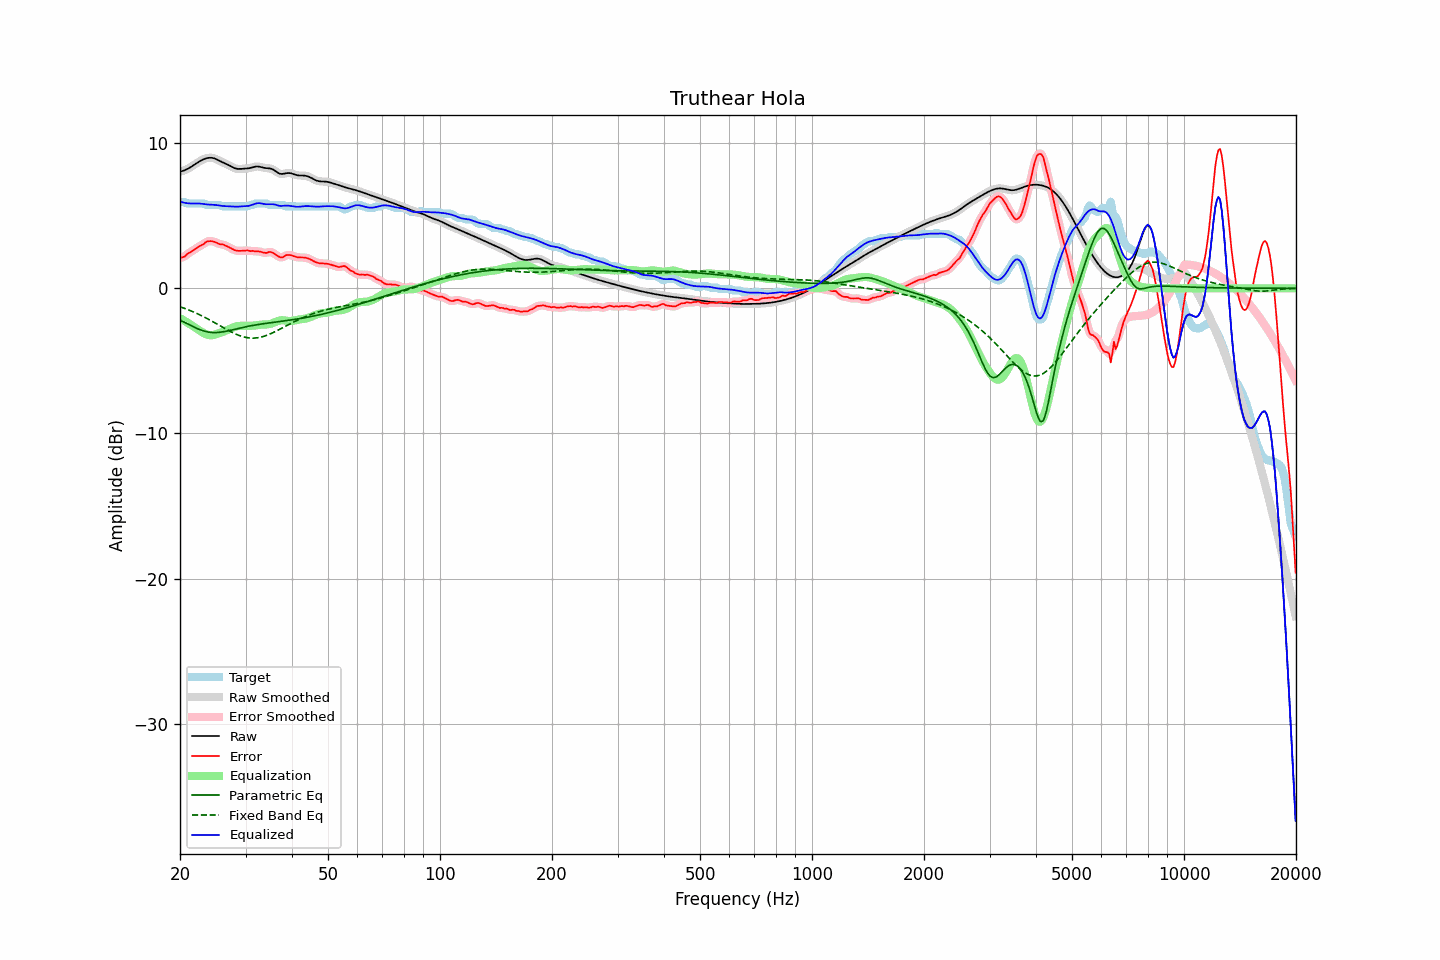

Source data for this figure (header and first rows):
frequency, raw, error, smoothed, error_smoothed, equalization, parametric_eq, fixed_band_eq, equalized_raw, equalized_smoothed, target
20.00, 8.04, 2.09, 8.04, 2.09, -2.05, -2.19, -1.27, 5.99, 5.99, 5.95
20.20, 8.07, 2.12, 8.07, 2.12, -2.12, -2.25, -1.31, 5.95, 5.95, 5.95
20.40, 8.10, 2.15, 8.10, 2.16, -2.18, -2.30, -1.35, 5.92, 5.92, 5.95
20.61, 8.14, 2.20, 8.14, 2.22, -2.25, -2.36, -1.39, 5.89, 5.89, 5.94
20.81, 8.19, 2.32, 8.19, 2.30, -2.32, -2.42, -1.43, 5.87, 5.87, 5.88
21.02, 8.25, 2.40, 8.25, 2.39, -2.39, -2.47, -1.47, 5.86, 5.86, 5.85
21.23, 8.31, 2.46, 8.31, 2.47, -2.46, -2.53, -1.52, 5.85, 5.85, 5.85
21.44, 8.38, 2.53, 8.38, 2.53, -2.53, -2.58, -1.56, 5.85, 5.85, 5.85
21.66, 8.45, 2.60, 8.45, 2.60, -2.60, -2.64, -1.61, 5.85, 5.84, 5.85
21.87, 8.52, 2.68, 8.52, 2.68, -2.68, -2.69, -1.66, 5.85, 5.85, 5.85
22.09, 8.60, 2.75, 8.60, 2.75, -2.75, -2.74, -1.71, 5.85, 5.85, 5.85
22.31, 8.67, 2.82, 8.67, 2.82, -2.82, -2.79, -1.76, 5.85, 5.85, 5.85
22.54, 8.74, 2.89, 8.74, 2.89, -2.89, -2.83, -1.81, 5.84, 5.84, 5.85
22.76, 8.80, 2.96, 8.80, 2.95, -2.97, -2.87, -1.86, 5.83, 5.83, 5.85
22.99, 8.86, 3.01, 8.86, 3.02, -3.04, -2.91, -1.92, 5.82, 5.82, 5.85
23.22, 8.91, 3.07, 8.91, 3.09, -3.10, -2.95, -1.98, 5.81, 5.81, 5.84
23.45, 8.95, 3.18, 8.95, 3.16, -3.16, -2.98, -2.03, 5.79, 5.79, 5.76
23.69, 8.97, 3.23, 8.97, 3.22, -3.20, -3.00, -2.09, 5.78, 5.78, 5.75
23.92, 8.99, 3.25, 8.99, 3.25, -3.22, -3.02, -2.15, 5.77, 5.77, 5.75
24.16, 9.00, 3.25, 9.00, 3.25, -3.23, -3.03, -2.21, 5.77, 5.76, 5.75
24.40, 8.99, 3.24, 8.99, 3.24, -3.23, -3.05, -2.27, 5.76, 5.76, 5.75
24.65, 8.96, 3.22, 8.96, 3.22, -3.21, -3.05, -2.33, 5.76, 5.75, 5.75
24.89, 8.93, 3.18, 8.92, 3.18, -3.18, -3.05, -2.40, 5.74, 5.74, 5.75
25.14, 8.88, 3.13, 8.88, 3.12, -3.15, -3.05, -2.46, 5.73, 5.73, 5.75
25.39, 8.82, 3.07, 8.82, 3.08, -3.11, -3.04, -2.52, 5.71, 5.71, 5.75
25.65, 8.76, 3.03, 8.76, 3.05, -3.07, -3.03, -2.59, 5.69, 5.69, 5.73
25.91, 8.71, 3.04, 8.71, 3.02, -3.03, -3.01, -2.65, 5.68, 5.68, 5.67
26.16, 8.65, 3.01, 8.66, 3.00, -2.99, -2.99, -2.71, 5.67, 5.67, 5.65
26.43, 8.61, 2.96, 8.61, 2.96, -2.94, -2.97, -2.78, 5.66, 5.66, 5.65
26.69, 8.56, 2.91, 8.56, 2.91, -2.90, -2.95, -2.84, 5.66, 5.66, 5.65
26.96, 8.50, 2.86, 8.50, 2.86, -2.85, -2.93, -2.90, 5.66, 5.66, 5.65
27.23, 8.45, 2.80, 8.45, 2.80, -2.79, -2.90, -2.96, 5.65, 5.65, 5.65
27.50, 8.39, 2.74, 8.39, 2.74, -2.74, -2.88, -3.01, 5.64, 5.64, 5.65
27.77, 8.33, 2.68, 8.33, 2.68, -2.69, -2.85, -3.07, 5.64, 5.64, 5.65
28.05, 8.28, 2.63, 8.28, 2.63, -2.65, -2.82, -3.12, 5.63, 5.63, 5.65
28.33, 8.25, 2.60, 8.25, 2.60, -2.62, -2.80, -3.17, 5.63, 5.63, 5.65
28.62, 8.23, 2.58, 8.23, 2.58, -2.60, -2.77, -3.22, 5.63, 5.63, 5.65
28.90, 8.22, 2.58, 8.22, 2.58, -2.59, -2.75, -3.26, 5.64, 5.64, 5.65
29.19, 8.23, 2.58, 8.23, 2.58, -2.58, -2.72, -3.30, 5.65, 5.64, 5.65
29.48, 8.24, 2.59, 8.24, 2.59, -2.58, -2.70, -3.33, 5.65, 5.65, 5.65
29.78, 8.24, 2.60, 8.24, 2.60, -2.59, -2.67, -3.36, 5.66, 5.66, 5.65
30.08, 8.25, 2.61, 8.25, 2.61, -2.59, -2.65, -3.38, 5.66, 5.66, 5.65
30.38, 8.26, 2.61, 8.26, 2.60, -2.59, -2.63, -3.40, 5.67, 5.67, 5.65
30.68, 8.27, 2.58, 8.28, 2.59, -2.59, -2.60, -3.42, 5.69, 5.69, 5.69
30.99, 8.30, 2.55, 8.30, 2.58, -2.58, -2.58, -3.43, 5.72, 5.72, 5.75
31.30, 8.33, 2.58, 8.33, 2.56, -2.58, -2.56, -3.43, 5.75, 5.76, 5.75
31.61, 8.36, 2.56, 8.36, 2.56, -2.57, -2.54, -3.43, 5.80, 5.80, 5.80
31.93, 8.39, 2.54, 8.38, 2.56, -2.55, -2.52, -3.42, 5.84, 5.83, 5.85
32.24, 8.39, 2.55, 8.39, 2.55, -2.53, -2.51, -3.41, 5.86, 5.86, 5.85
32.57, 8.39, 2.54, 8.39, 2.54, -2.52, -2.49, -3.39, 5.87, 5.87, 5.85
32.89, 8.37, 2.52, 8.37, 2.52, -2.51, -2.47, -3.37, 5.86, 5.86, 5.85
33.22, 8.34, 2.49, 8.34, 2.49, -2.50, -2.45, -3.34, 5.84, 5.84, 5.85
33.55, 8.31, 2.46, 8.31, 2.46, -2.49, -2.44, -3.31, 5.81, 5.82, 5.85
33.89, 8.29, 2.44, 8.29, 2.45, -2.49, -2.42, -3.28, 5.80, 5.80, 5.85
34.23, 8.28, 2.44, 8.28, 2.46, -2.49, -2.41, -3.24, 5.79, 5.79, 5.84
34.57, 8.27, 2.50, 8.27, 2.48, -2.48, -2.39, -3.19, 5.79, 5.79, 5.77
34.92, 8.26, 2.51, 8.25, 2.50, -2.45, -2.38, -3.15, 5.80, 5.80, 5.75
35.27, 8.23, 2.48, 8.23, 2.48, -2.42, -2.36, -3.10, 5.80, 5.80, 5.75
35.62, 8.18, 2.43, 8.18, 2.43, -2.38, -2.35, -3.05, 5.80, 5.79, 5.75
35.97, 8.11, 2.36, 8.11, 2.36, -2.34, -2.33, -2.99, 5.77, 5.77, 5.75
... 635 more rows
